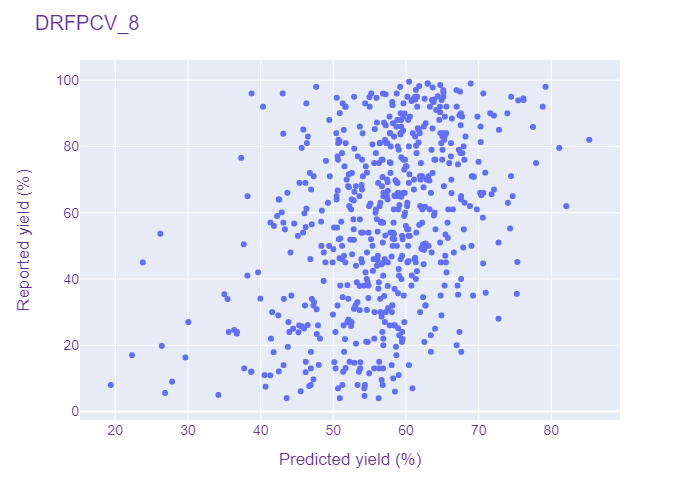

Data behind this chart, as committed beside it:
DRFPCV, 8, 81.0, 53.35751724243164
DRFPCV, 8, 14.0, 60.41
DRFPCV, 8, 99.0, 63
DRFPCV, 8, 46.0, 57.07
DRFPCV, 8, 5.6, 26.84
DRFPCV, 8, 83.0, 68.19
DRFPCV, 8, 38.15, 51.94
DRFPCV, 8, 71.0, 49.52
DRFPCV, 8, 45.0, 49.91
DRFPCV, 8, 24.0, 56.74
DRFPCV, 8, 30.0, 55.67
DRFPCV, 8, 62.0, 68.81
DRFPCV, 8, 51.0, 64.69
DRFPCV, 8, 53.0, 59.46
DRFPCV, 8, 50.0, 60.3
DRFPCV, 8, 32.0, 58.13
DRFPCV, 8, 14.7, 52.89
DRFPCV, 8, 89.0, 59.65
DRFPCV, 8, 79.0, 63.51
DRFPCV, 8, 90.0, 59.27
DRFPCV, 8, 83.0, 61.26
DRFPCV, 8, 67.0, 46.95
DRFPCV, 8, 96.0, 43.04
DRFPCV, 8, 50.7, 62.67
DRFPCV, 8, 92.0, 66.98
DRFPCV, 8, 38.0, 54.25
DRFPCV, 8, 35.7, 58.9
DRFPCV, 8, 30.87, 47.69
DRFPCV, 8, 24.0, 59.49
DRFPCV, 8, 7.5, 40.67
DRFPCV, 8, 72.08, 70.91
DRFPCV, 8, 89.0, 69.84
DRFPCV, 8, 46.0, 59.26
DRFPCV, 8, 59.0, 42.27
DRFPCV, 8, 76.0, 68.03
DRFPCV, 8, 76.7, 59.36
DRFPCV, 8, 92.0, 55
DRFPCV, 8, 7.99, 54.35
DRFPCV, 8, 55.0, 43.35
DRFPCV, 8, 18.0, 46.93
DRFPCV, 8, 61.0, 58.94
DRFPCV, 8, 86.42, 67.53
DRFPCV, 8, 90.0, 71.6
DRFPCV, 8, 31.2, 57.55
DRFPCV, 8, 48.0, 66.59
DRFPCV, 8, 8.0, 51.25
DRFPCV, 8, 94.0, 63.6
DRFPCV, 8, 4.0, 56.23
DRFPCV, 8, 4.03, 50.9
DRFPCV, 8, 60.0, 55.81
DRFPCV, 8, 75.0, 56.29
DRFPCV, 8, 26.0, 45.3
DRFPCV, 8, 34.25, 54.83
DRFPCV, 8, 30.0, 58.06
DRFPCV, 8, 84.0, 54.04
DRFPCV, 8, 30.0, 41.58
DRFPCV, 8, 71.0, 62.21
DRFPCV, 8, 53.66, 26.19
DRFPCV, 8, 21.86, 59.55
DRFPCV, 8, 60.1, 42.9
DRFPCV, 8, 52.2, 58.15
... 534 more rows
